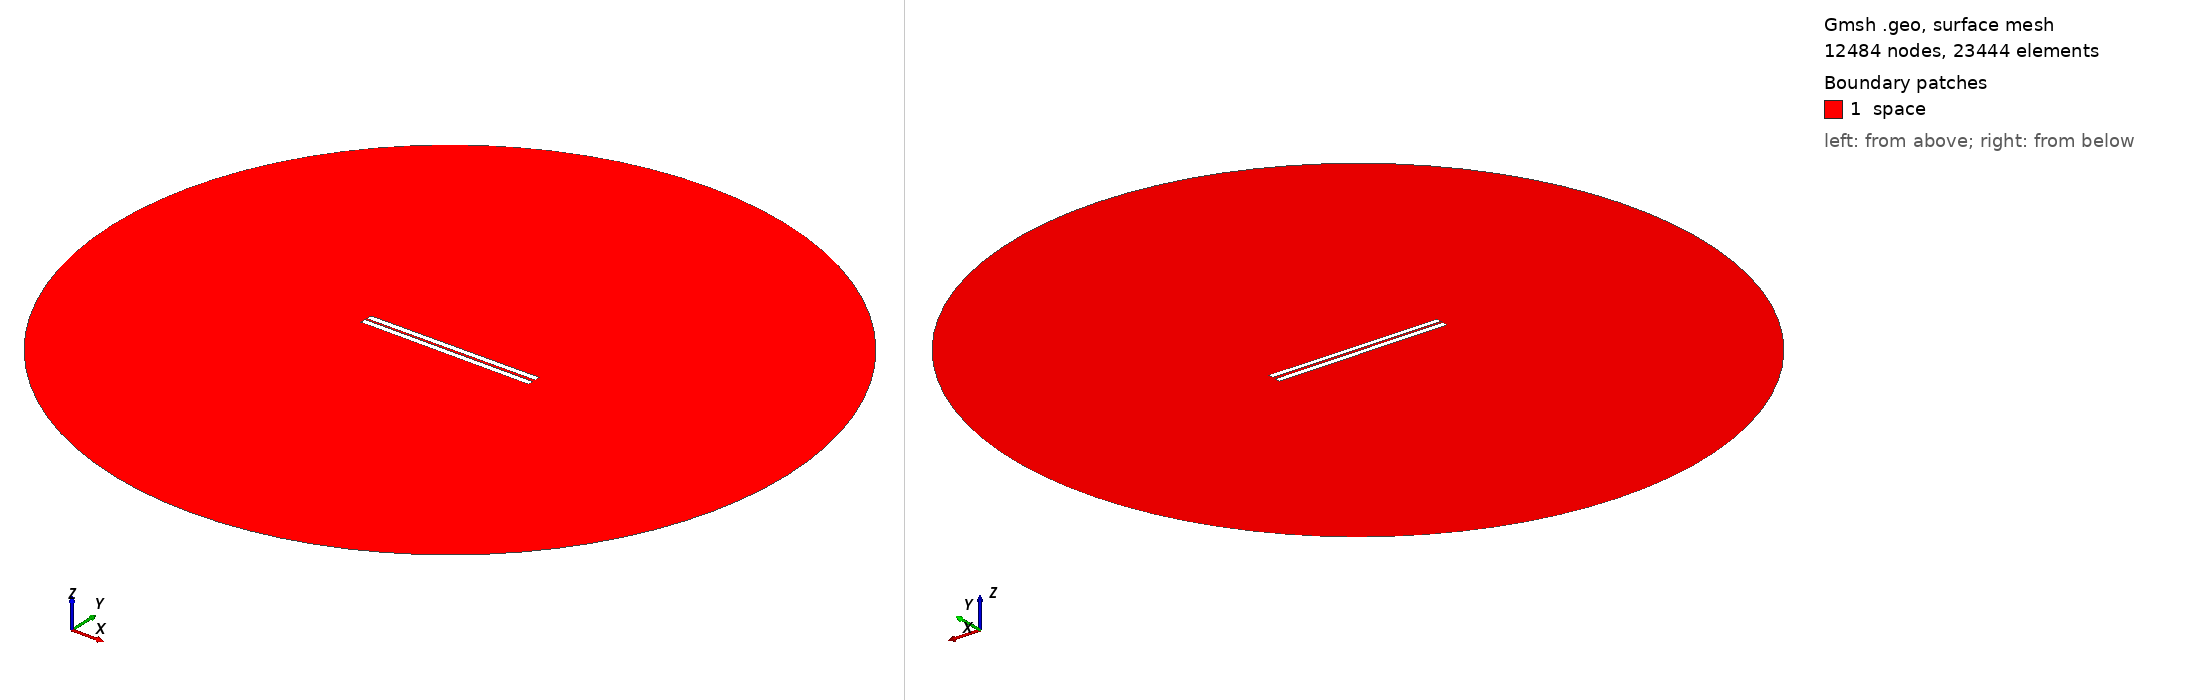

Gmsh geometry script, surface-meshed: 12484 nodes, 23444 surface elements. Boundary patches (legend numbers): 1 space. Left view from above one corner, right view from below the opposite corner. Legend entries are the model's physical surfaces. The drawing asked Gmsh for element sizes between 1% and 20% of the model's largest extent; the script's own settings can give other sizes.

=== 404.geo (drawn) ===
// Set the geometry kernel
SetFactory("OpenCASCADE");

//---------------------------------------
// Rectangles
//---------------------------------------

// Rectangle 1 (top)
Point(1) = {-49.67777777777778, 0.75, 0, 1.0};
Point(2) = {49.67777777777778, 0.75, 0, 1.0};
Point(3) = {49.67777777777778, 4.105555555555556, 0, 1.0};
Point(4) = {-49.67777777777778, 4.105555555555556, 0, 1.0};

Line(1) = {1, 2};
Line(2) = {2, 3};
Line(3) = {3, 4};
Line(4) = {4, 1};

Line Loop(1) = {1, 2, 3, 4};
Plane Surface(1) = {1};

Rotate { {0, 0, 1}, {0,  0.75,  0}, 0.006 } {
  Surface{1};
}

// Rectangle 2 (bottom)
Point(5) = {-49.67777777777778, -0.75, 0, 1.0};
Point(6) = {49.67777777777778, -0.75, 0, 1.0};
Point(7) = {49.67777777777778, -4.105555555555556, 0, 1.0};
Point(8) = {-49.67777777777778, -4.105555555555556, 0, 1.0};

Line(5) = {5, 6};
Line(6) = {6, 7};
Line(7) = {7, 8};
Line(8) = {8, 5};

Line Loop(2) = {5, 6, 7, 8};
Plane Surface(2) = {2}; 


//---------------------------------------
// Circle
//---------------------------------------

// Define points
Point(9) = {0, 0, 0};        // Center
Point(10) = {200, 0, 0};     // Start point
Point(11) = {0, 200, 0};     // 90 degrees
Point(12) = {-200, 0, 0};    // 180 degrees
Point(13) = {0, -200, 0};    // 270 degrees

// Define circle arcs (each needs start, center, end)
Circle(9) = {10, 9, 11};
Circle(10) = {11, 9, 12};
Circle(11) = {12, 9, 13};
Circle(12) = {13, 9, 10};

// Define curve loop and surface if needed
Curve Loop(3) = {9, 10, 11, 12};
Surface(3) = {3};

// Subtract Rectangles from Circle
BooleanDifference{ Surface{3}; Delete; }{ Surface{1}; Surface{2}; Delete; }

//---------------------------------------
// Transfinite Lines and Surface
//---------------------------------------
r = 7;
Transfinite Line {1, 3} = 50*r Using Progression 1;
Transfinite Line {2, 4} = 2*r Using Progression 1;
Transfinite Line {5, 7} = 50*r Using Progression 1;
Transfinite Line {6, 8} = 2*r Using Progression 1;
Transfinite Line {9, 10, 11, 12} = 20 Using Progression 1;

//---------------------------------------
// Define Physical Groups
//---------------------------------------                

//--- Physical Curves
// Physical groups for boundaries
Physical Line("force_segment", 10) = {1};
Physical Line("upper_plate", 11) = {2, 3, 4};
Physical Line("lower_plate", 12) = {5, 6, 7, 8};
Physical Line("boundary", 20) = {9, 10, 11, 12};

//--- Physical Surfaces
Physical Surface("space", 30) = {3};

//---------------------------------------
// 6. Generate the Mesh
//---------------------------------------
Mesh 2;  // 2D mesh generation
